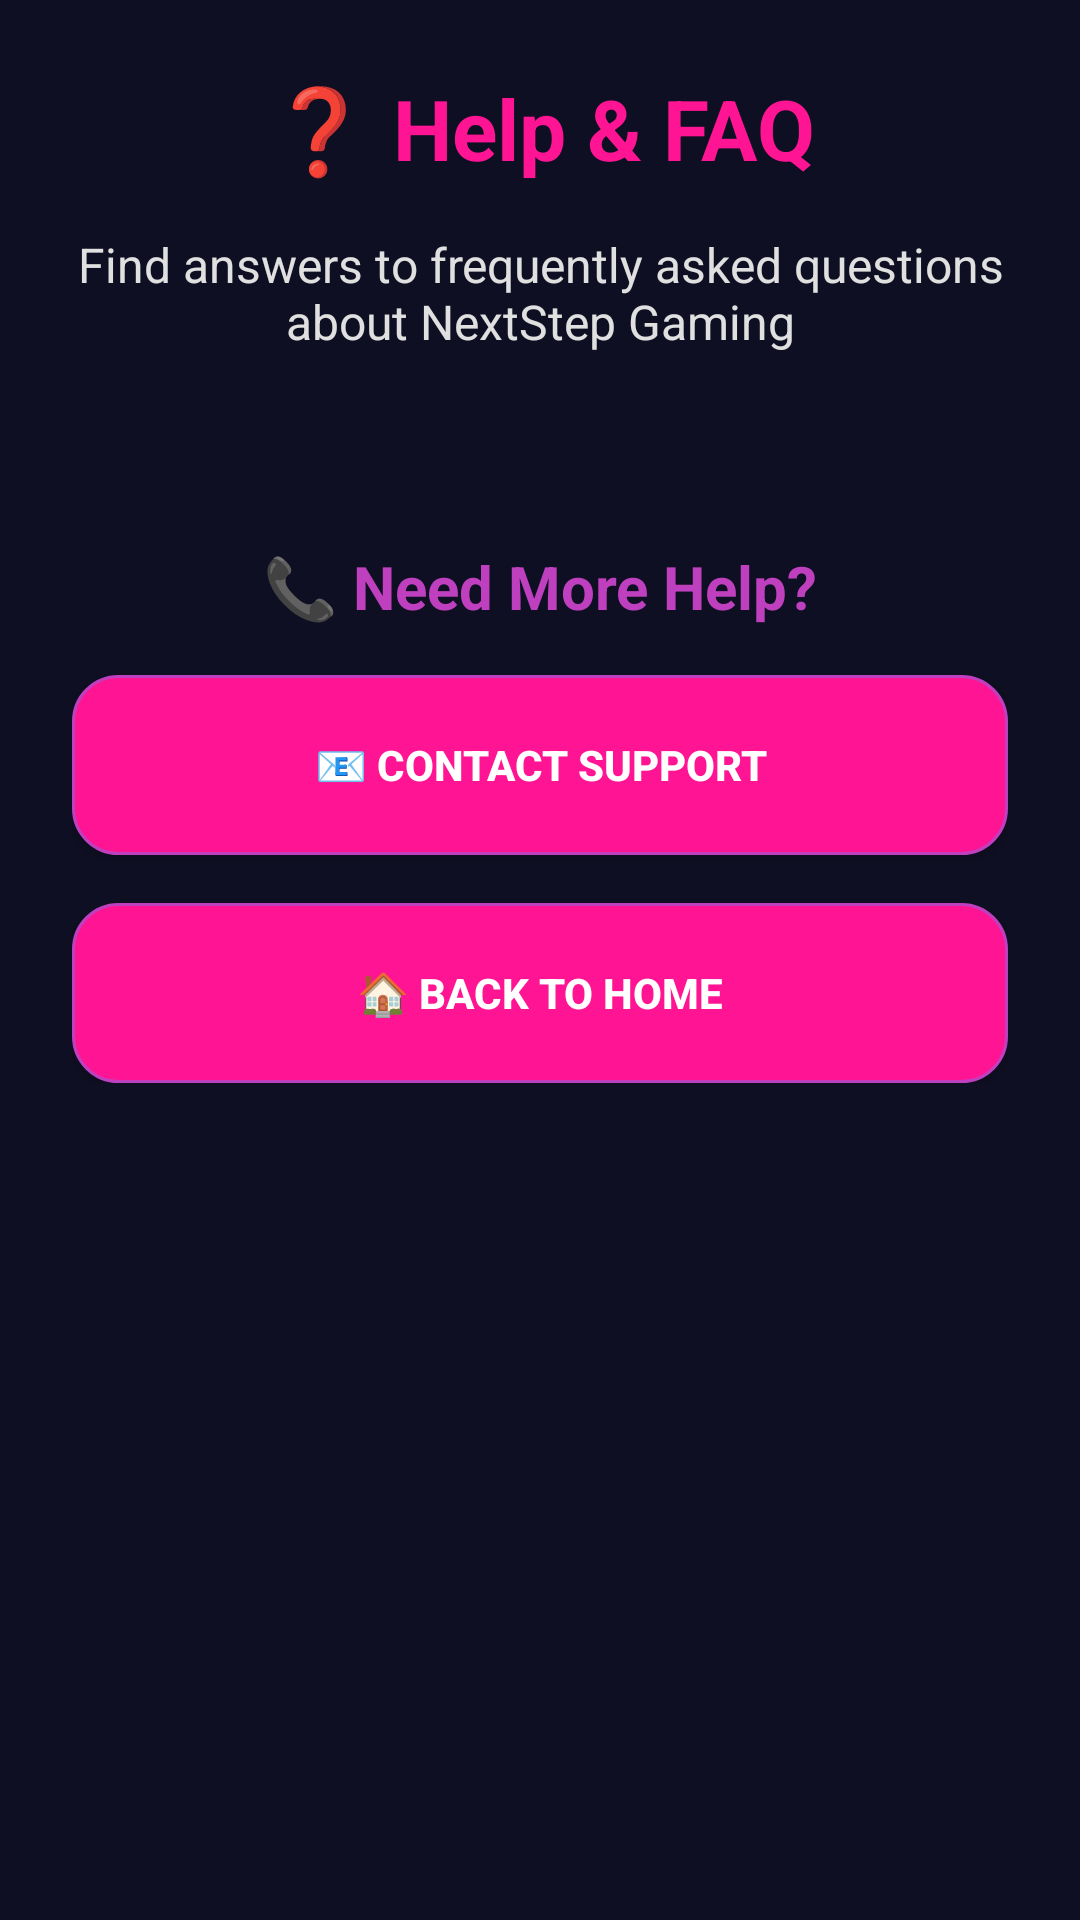

Android layout source for this screen:
<!-- AndroidManifest.xml: application theme Theme.NextStep -->
<!-- res/layout/activity_help_faq.xml -->
<?xml version="1.0" encoding="utf-8"?>
<ScrollView xmlns:android="http://schemas.android.com/apk/res/android"
    android:layout_width="match_parent"
    android:layout_height="match_parent"
    android:background="@color/background_primary"
    android:padding="24dp">

    <LinearLayout
        android:layout_width="match_parent"
        android:layout_height="wrap_content"
        android:orientation="vertical">

        <TextView
            android:layout_width="match_parent"
            android:layout_height="wrap_content"
            android:text="❓ Help &amp; FAQ"
            android:textSize="28sp"
            android:textStyle="bold"
            android:textColor="@color/neon_pink"
            android:gravity="center"
            android:layout_marginBottom="16dp" />

        <TextView
            android:layout_width="match_parent"
            android:layout_height="wrap_content"
            android:text="Find answers to frequently asked questions about NextStep Gaming"
            android:textSize="16sp"
            android:textColor="@color/text_secondary"
            android:gravity="center"
            android:layout_marginBottom="32dp" />

        <LinearLayout
            android:id="@+id/llFaqContainer"
            android:layout_width="match_parent"
            android:layout_height="wrap_content"
            android:orientation="vertical"
            android:layout_marginBottom="32dp" />

        <TextView
            android:layout_width="match_parent"
            android:layout_height="wrap_content"
            android:text="📞 Need More Help?"
            android:textSize="20sp"
            android:textStyle="bold"
            android:textColor="@color/neon_purple"
            android:gravity="center"
            android:layout_marginBottom="16dp" />

        <Button
            android:id="@+id/btnContactUs"
            android:layout_width="match_parent"
            android:layout_height="60dp"
            android:text="📧 Contact Support"
            android:textColor="@color/button_text"
            android:background="@drawable/rounded_button_background"
            android:textStyle="bold"
            android:layout_marginBottom="16dp" />

        <Button
            android:id="@+id/btnBackToHome"
            android:layout_width="match_parent"
            android:layout_height="60dp"
            android:text="🏠 Back to Home"
            android:textColor="@color/button_text"
            android:background="@drawable/rounded_button_background"
            android:textStyle="bold" />

    </LinearLayout>
</ScrollView>
<!-- resources referenced by this layout -->
<resources>
  <color name="background_primary">#0F0F23</color>
  <color name="button_text">#FFFFFF</color>
  <color name="neon_pink">#FF1493</color>
  <color name="neon_purple">#BF40BF</color>
  <color name="text_secondary">#E0E0E0</color>
  <!-- drawable rounded_button_background (drawable) -->
  <?xml version="1.0" encoding="utf-8"?>
  <selector xmlns:android="http://schemas.android.com/apk/res/android">
      <item android:state_pressed="true">
          <shape android:shape="rectangle">
              <solid android:color="#BF40BF" />
              <corners android:radius="15dp" />
              <stroke android:width="2dp" android:color="#FF1493" />
          </shape>
      </item>
      <item>
          <shape android:shape="rectangle">
              <solid android:color="#FF1493" />
              <corners android:radius="15dp" />
              <stroke android:width="1dp" android:color="#BF40BF" />
          </shape>
      </item>
  </selector>
  <style name="Theme.NextStep" parent="Theme.MaterialComponents.DayNight.NoActionBar">
          <item name="colorPrimary">@color/neon_pink</item>
          <item name="colorPrimaryVariant">@color/primary_dark</item>
          <item name="colorOnPrimary">@color/text_primary</item>
          <item name="colorSecondary">@color/neon_purple</item>
          <item name="colorAccent">@color/neon_purple</item>
  
          
          
  
          
          <item name="android:statusBarColor">@android:color/transparent</item>
  
          <item name="android:colorBackground">@color/background_primary</item>
          <item name="colorSurface">@color/background_secondary</item>
          <item name="colorOnBackground">@color/text_primary</item>
          <item name="colorOnSurface">@color/text_primary</item>
  
          <item name="android:navigationBarColor">@color/background_primary</item>
  
          <item name="android:windowLightStatusBar">false</item>
          <item name="android:textColorPrimary">@color/text_primary</item>
          <item name="android:textColorSecondary">@color/text_secondary</item>
          <item name="android:windowBackground">@color/background_primary</item>
      </style>
  <color name="primary_dark">#1A0D2E</color>
  <color name="text_primary">#FFFFFF</color>
  <color name="background_secondary">#1A0D2E</color>
</resources>
